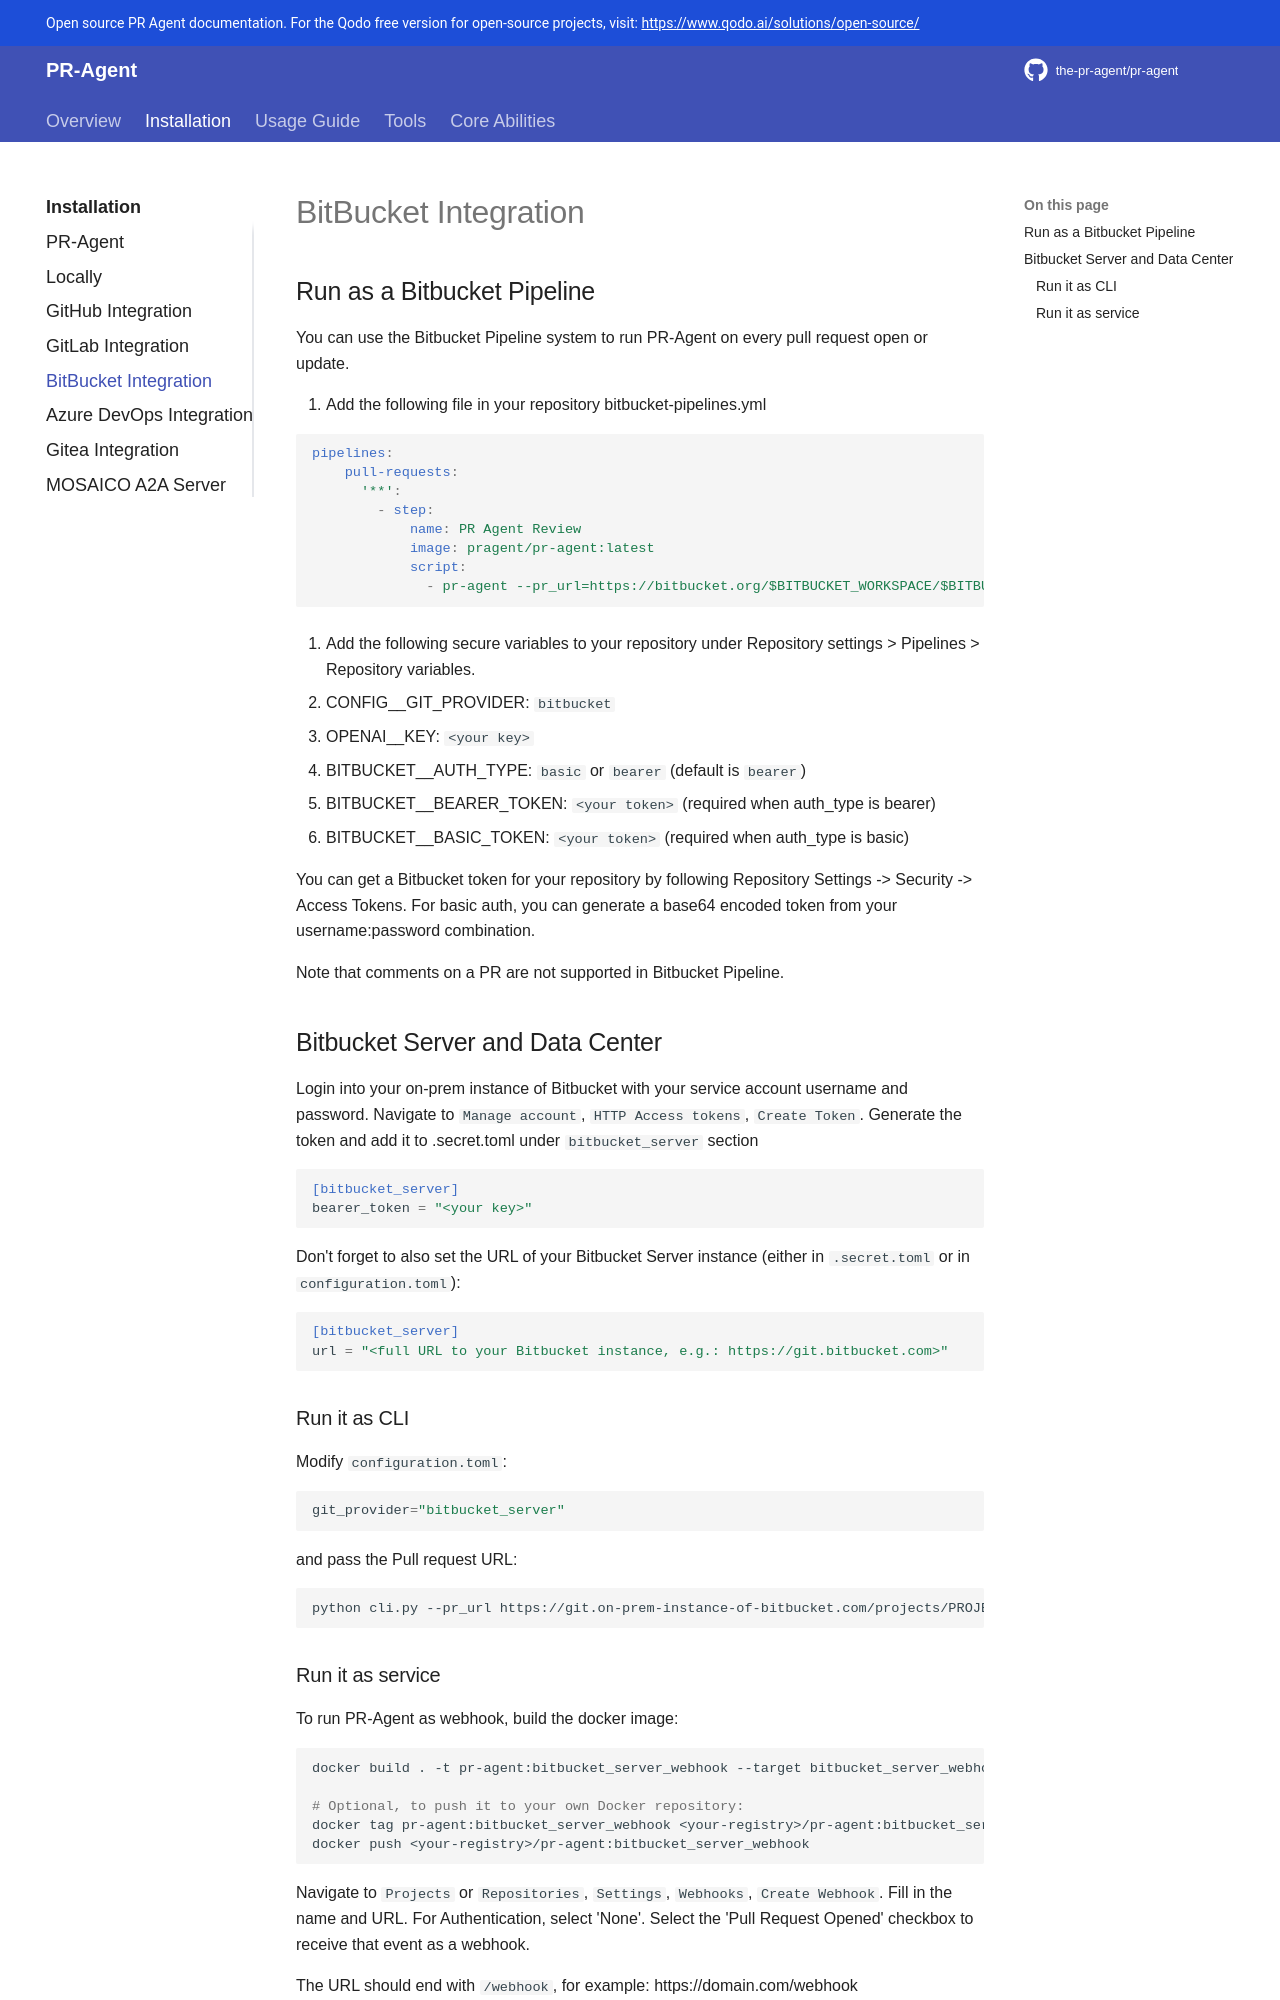

repository: Kagame11/CODEREVIEWER.AI · page: installation/bitbucket/index.html · generator: mkdocs

## Run as a Bitbucket Pipeline

You can use the Bitbucket Pipeline system to run PR-Agent on every pull request open or update.

1. Add the following file in your repository bitbucket-pipelines.yml

```yaml
pipelines:
    pull-requests:
      '**':
        - step:
            name: PR Agent Review
            image: pragent/pr-agent:latest
            script:
              - pr-agent --pr_url=https://bitbucket.org/$BITBUCKET_WORKSPACE/$BITBUCKET_REPO_SLUG/pull-requests/$BITBUCKET_PR_ID review
```

2. Add the following secure variables to your repository under Repository settings > Pipelines > Repository variables.

   - CONFIG__GIT_PROVIDER: `bitbucket`
   - OPENAI__KEY: `<your key>`
   - BITBUCKET__AUTH_TYPE: `basic` or `bearer` (default is `bearer`)
   - BITBUCKET__BEARER_TOKEN: `<your token>` (required when auth_type is bearer)
   - BITBUCKET__BASIC_TOKEN: `<your token>` (required when auth_type is basic)

You can get a Bitbucket token for your repository by following Repository Settings -> Security -> Access Tokens.
For basic auth, you can generate a base64 encoded token from your username:password combination.

Note that comments on a PR are not supported in Bitbucket Pipeline.

## Bitbucket Server and Data Center

Login into your on-prem instance of Bitbucket with your service account username and password.
Navigate to `Manage account`, `HTTP Access tokens`, `Create Token`.
Generate the token and add it to .secret.toml under `bitbucket_server` section

```toml
[bitbucket_server]
bearer_token = "<your key>"
```

Don't forget to also set the URL of your Bitbucket Server instance (either in `.secret.toml` or in `configuration.toml`):

```toml
[bitbucket_server]
url = "<full URL to your Bitbucket instance, e.g.: https://git.bitbucket.com>"
```

### Run it as CLI

Modify `configuration.toml`:

```toml
git_provider="bitbucket_server"
```



and pass the Pull request URL:

```shell
python cli.py --pr_url https://git.on-prem-instance-of-bitbucket.com/projects/PROJECT/repos/REPO/pull-requests/1 review
```
